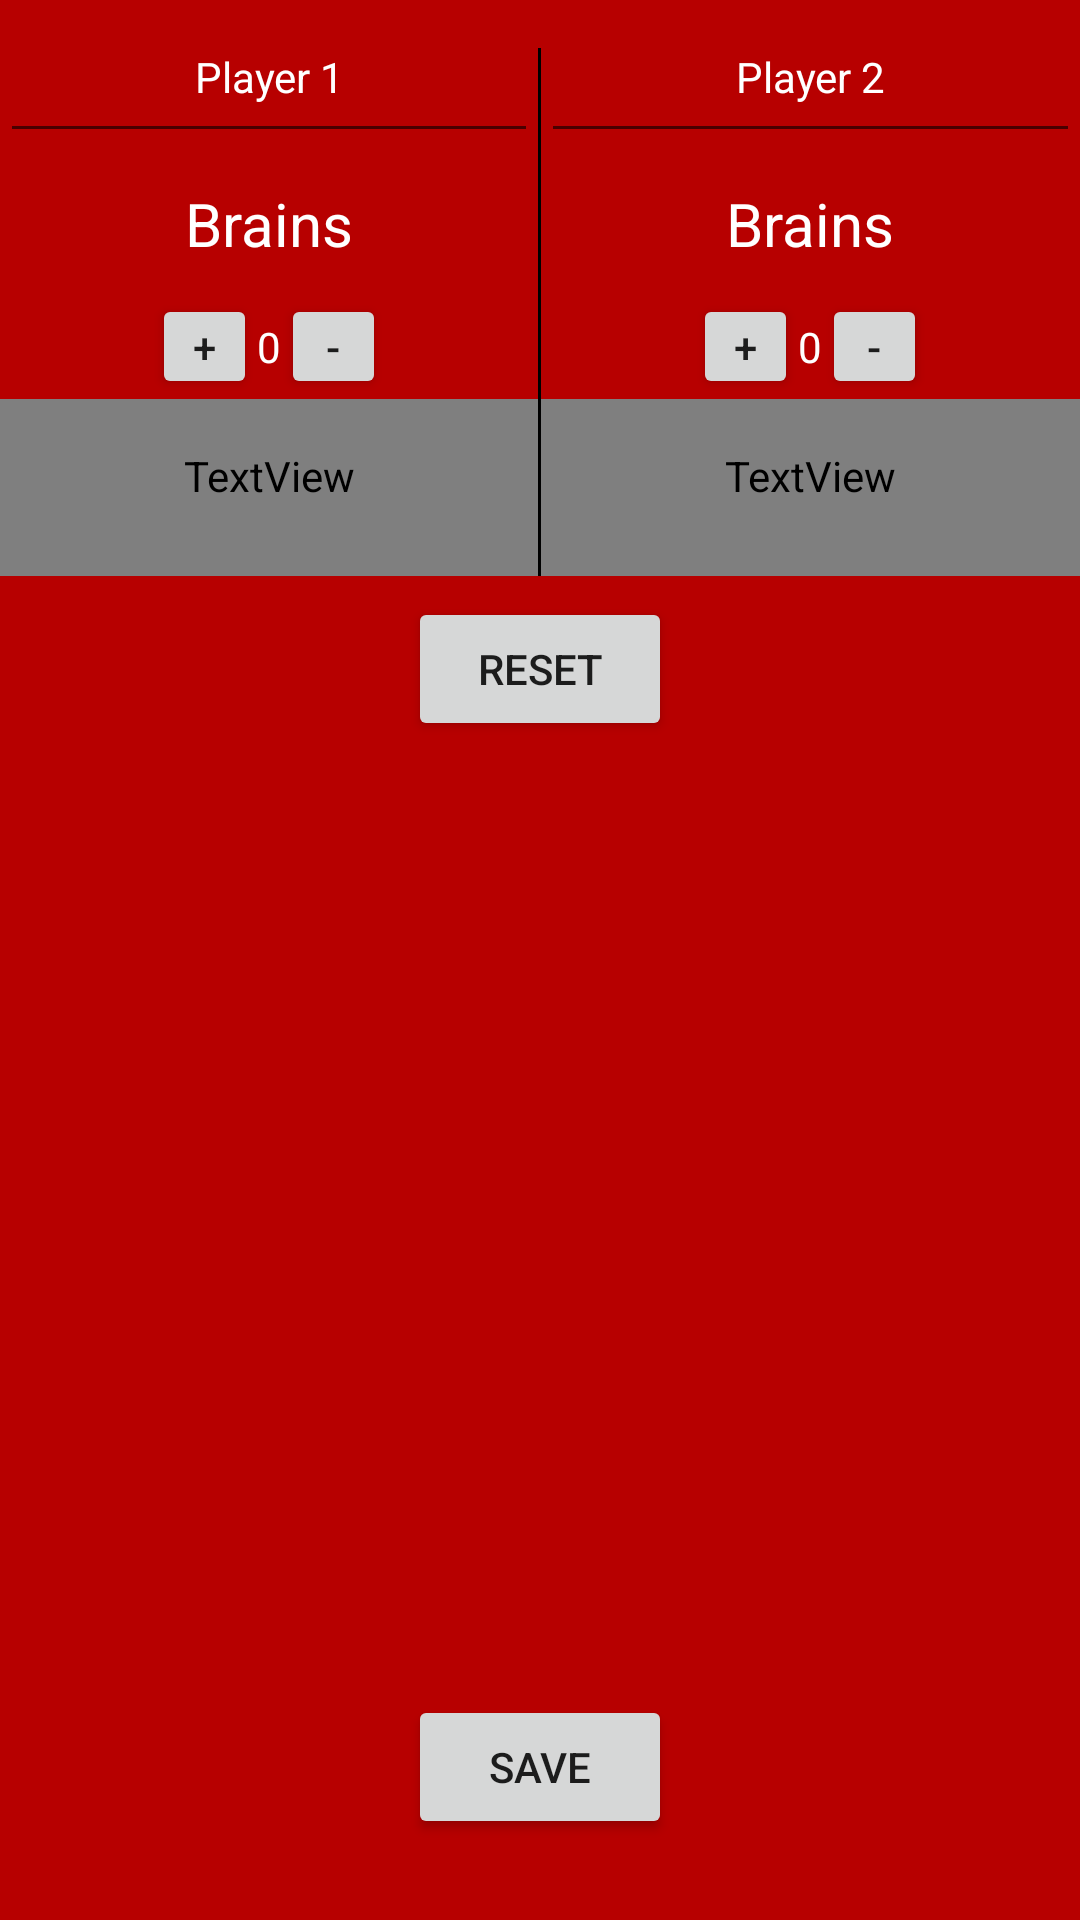

This screen was rendered from an Android layout file. Write that file and the resources it references.
<!-- AndroidManifest.xml: application theme AppTheme -->
<!-- res/layout/activity_zombie_dice.xml -->
<?xml version="1.0" encoding="utf-8"?>
<ScrollView xmlns:android="http://schemas.android.com/apk/res/android"
    xmlns:tools="http://schemas.android.com/tools"
    android:layout_width="match_parent"
    android:layout_height="match_parent"
    android:fillViewport="true">

    <RelativeLayout xmlns:android="http://schemas.android.com/apk/res/android"
        xmlns:tools="http://schemas.android.com/tools"
        android:id="@+id/activity_zombieDice"
        android:layout_width="match_parent"
        android:layout_height="wrap_content"
        android:background="@color/category_zombie_dice"
        tools:context="com.example.android.gamescorer.ZombieDiceActivity">


        
        <LinearLayout
            android:id="@+id/linearLayout"
            style="@style/TeamLayout">

            
            <LinearLayout style="@style/ScoreCardLayout">

                
                <EditText
                    android:id="@+id/player1"
                    style="@style/PlayerName"
                    android:hint="@string/player_1" />

                
                <TextView
                    android:id="@+id/brains"
                    style="@style/RowName"
                    android:text="@string/row_brains"
                    android:textSize="@dimen/brains_textsize" />

                <LinearLayout style="@style/RowLayout">

                    <Button
                        style="@style/AmtButton"
                        android:onClick="give1BrainP1"
                        android:text="@string/add" />

                    <TextView
                        android:id="@+id/p1_r1"
                        style="@style/ScoreText" />

                    <Button
                        style="@style/AmtButton"
                        android:onClick="take1BrainP1"
                        android:text="@string/subtract" />

                </LinearLayout>

                
                <TextView
                    android:id="@+id/player_1_score"
                    style="@style/FinalScoreText" />

            </LinearLayout>

            <View style="@style/MiddleMargin" />

            
            <LinearLayout style="@style/ScoreCardLayout">

                
                <EditText
                    android:id="@+id/player2"
                    style="@style/PlayerName"
                    android:hint="@string/player_2" />

                
                <TextView
                    android:id="@+id/brains2"
                    style="@style/RowName"
                    android:text="@string/row_brains"
                    android:textSize="@dimen/brains_textsize" />

                <LinearLayout style="@style/RowLayout">

                    <Button
                        style="@style/AmtButton"
                        android:onClick="give1BrainP2"
                        android:text="@string/add" />

                    <TextView
                        android:id="@+id/p2_r1"
                        style="@style/ScoreText" />

                    <Button
                        style="@style/AmtButton"
                        android:onClick="take1BrainP2"
                        android:text="@string/subtract" />

                </LinearLayout>

                
                <TextView
                    android:id="@+id/player_2_score"
                    style="@style/FinalScoreText" />

            </LinearLayout>

        </LinearLayout>

        <Button
            android:id="@+id/reset_button"
            style="@style/ResetSaveButtons"
            android:layout_alignLeft="@+id/save_button"
            android:layout_alignStart="@+id/save_button"
            android:layout_below="@+id/linearLayout"
            android:layout_marginTop="@dimen/button_top_margin"
            android:onClick="resetPlayerScores"
            android:text="@string/reset" />

        <Button
            android:id="@+id/save_button"
            style="@style/ResetSaveButtons"
            android:layout_above="@+id/text_view_zombie_dice"
            android:layout_centerHorizontal="true"
            android:layout_marginBottom="@dimen/save_marginbottom"
            android:onClick="savePlayerData"
            android:text="@string/save" />

        
        <TextView
            android:id="@+id/text_view_zombie_dice"
            style="@style/TestTextView" />

    </RelativeLayout>
</ScrollView>
<!-- resources referenced by this layout -->
<resources>
  <color name="category_zombie_dice">#b70000</color>
  <dimen name="brains_textsize">20sp</dimen>
  <dimen name="button_top_margin">7dp</dimen>
  <dimen name="save_marginbottom">8dp</dimen>
  <string name="add">+</string>
  <string name="player_1">Player 1</string>
  <string name="player_2">Player 2</string>
  <string name="reset">Reset</string>
  <string name="row_brains">Brains</string>
  <string name="save">Save</string>
  <string name="subtract">-</string>
  <style name="AmtButton">
          <item name="android:layout_width">@dimen/amt_button_width</item>
          <item name="android:layout_height">@dimen/amt_button_height</item>
          <item name="android:layout_gravity">center</item>
          <item name="android:padding">4dp</item>
      </style>
  <style name="MiddleMargin">
          <item name="android:layout_width">@dimen/middle_margin</item>
          <item name="android:layout_height">match_parent</item>
          <item name="android:layout_marginTop">@dimen/middle_margin_top</item>
          <item name="android:background">@color/middle_margin</item>
      </style>
  <style name="ResetSaveButtons">
          <item name="android:layout_width">wrap_content</item>
          <item name="android:layout_height">wrap_content</item>
      </style>
  <style name="RowLayout">
          <item name="android:layout_width">match_parent</item>
          <item name="android:layout_height">wrap_content</item>
          <item name="android:gravity">center_horizontal</item>
          <item name="android:orientation">horizontal</item>
      </style>
  <style name="ScoreCardLayout">
          <item name="android:layout_width">@dimen/card_layout_width</item>
          <item name="android:layout_height">wrap_content</item>
          <item name="android:layout_weight">1</item>
          <item name="android:gravity">center_horizontal</item>
          <item name="android:orientation">vertical</item>
      </style>
  <style name="ScoreText">
          <item name="android:layout_width">wrap_content</item>
          <item name="android:layout_height">wrap_content</item>
          <item name="android:text">0</item>
          <item name="android:textColor">@color/score_card_text</item>
          <item name="android:layout_gravity">center</item>
      </style>
  <style name="TeamLayout">
          <item name="android:layout_width">match_parent</item>
          <item name="android:layout_height">wrap_content</item>
          <item name="android:orientation">horizontal</item>
      </style>
  <style name="TestTextView">
          <item name="android:layout_width">wrap_content</item>
          <item name="android:layout_height">wrap_content</item>
          <item name="android:layout_alignParentBottom">true</item>
          <item name="android:layout_centerHorizontal">true</item>
      </style>
  <style name="AppTheme" parent="Theme.AppCompat.Light.DarkActionBar">
          <item name="colorPrimary">@color/primary_color</item>
          <item name="colorPrimaryDark">@color/primary_dark_color</item>
      </style>
  <dimen name="amt_button_width">35dp</dimen>
  <dimen name="amt_button_height">35dp</dimen>
  <dimen name="final_score_bottom_padding">24dp</dimen>
  <dimen name="final_score_top_padding">16dp</dimen>
  <dimen name="final_score_text_size">56sp</dimen>
  <dimen name="middle_margin">1dp</dimen>
  <dimen name="middle_margin_top">16dp</dimen>
  <color name="middle_margin">#000000</color>
  <color name="score_card_text">#ffffff</color>
  <dimen name="player_name_textSize">14sp</dimen>
  <dimen name="player_name_padding">16dp</dimen>
  <dimen name="row_name_padding">10dp</dimen>
  <dimen name="row_name_textsize">14sp</dimen>
  <dimen name="card_layout_width">0dp</dimen>
  <color name="primary_color">#4A312A</color>
  <color name="primary_dark_color">#2F1D1A</color>
</resources>
